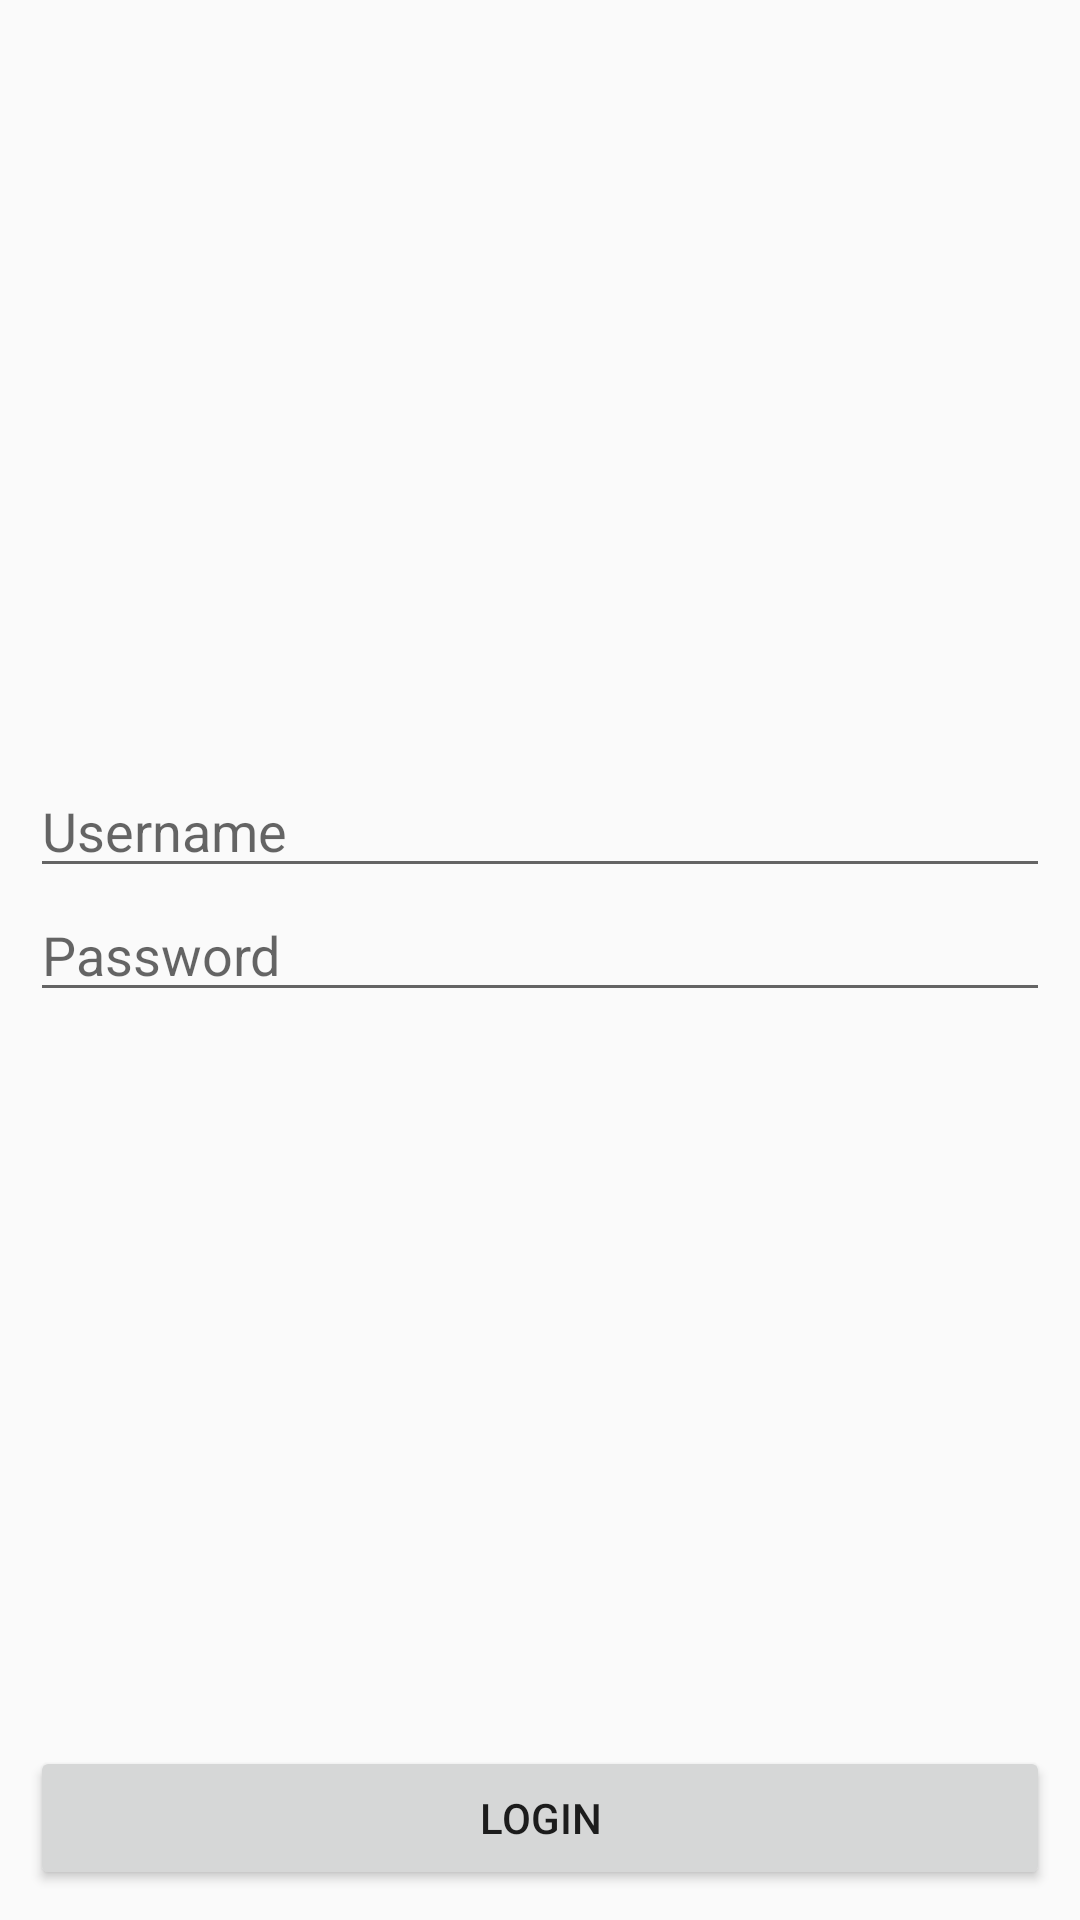

Reconstruct the res/layout file that produces this screen, plus the resources it refers to.
<!-- AndroidManifest.xml: application theme AppTheme -->
<!-- res/layout/activity_login.xml -->
<?xml version="1.0" encoding="utf-8"?>
<LinearLayout xmlns:android="http://schemas.android.com/apk/res/android"
    xmlns:app="http://schemas.android.com/apk/res-auto"
    xmlns:tools="http://schemas.android.com/tools"
    android:layout_width="match_parent"
    android:layout_height="match_parent"
    android:orientation="vertical"
    android:padding="10dp"
    tools:context="com.iteso.seccion10.ActivityLogin">

    <LinearLayout
        android:layout_width="match_parent"
        android:layout_height="0dp"
        android:layout_weight="1"
        android:gravity="center"
        android:orientation="vertical">
        <EditText
            android:id="@+id/activity_login_username"
            android:layout_width="match_parent"
            android:layout_height="wrap_content"
            android:hint="Username"
            android:inputType="textEmailAddress"/>
        <EditText
            android:id="@+id/activity_login_pwd"
            android:layout_width="match_parent"
            android:layout_height="wrap_content"
            android:hint="Password"
            android:inputType="textPassword"/>
    </LinearLayout>

    <Button
        android:id="@+id/activity_login_signin"
        android:layout_width="match_parent"
        android:layout_height="wrap_content"
        android:text="Login"
        android:onClick="onClick"/>

</LinearLayout>
<!-- resources referenced by this layout -->
<resources>
  <style name="AppTheme" parent="Theme.AppCompat.Light.NoActionBar">
          
          <item name="windowActionBar">false</item>
          <item name="colorPrimary">@color/colorPrimary</item>
          <item name="colorPrimaryDark">@color/colorPrimaryDark</item>
          <item name="colorAccent">@color/colorAccent</item>
  
      </style>0
  <!-- not gathered from this repository: default colours our renderer supplied (Android Studio template values) -->
  <color name="colorPrimary">#FF6200EE</color>
  <color name="colorPrimaryDark">#FF3700B3</color>
  <color name="colorAccent">#FF03DAC5</color>
</resources>
